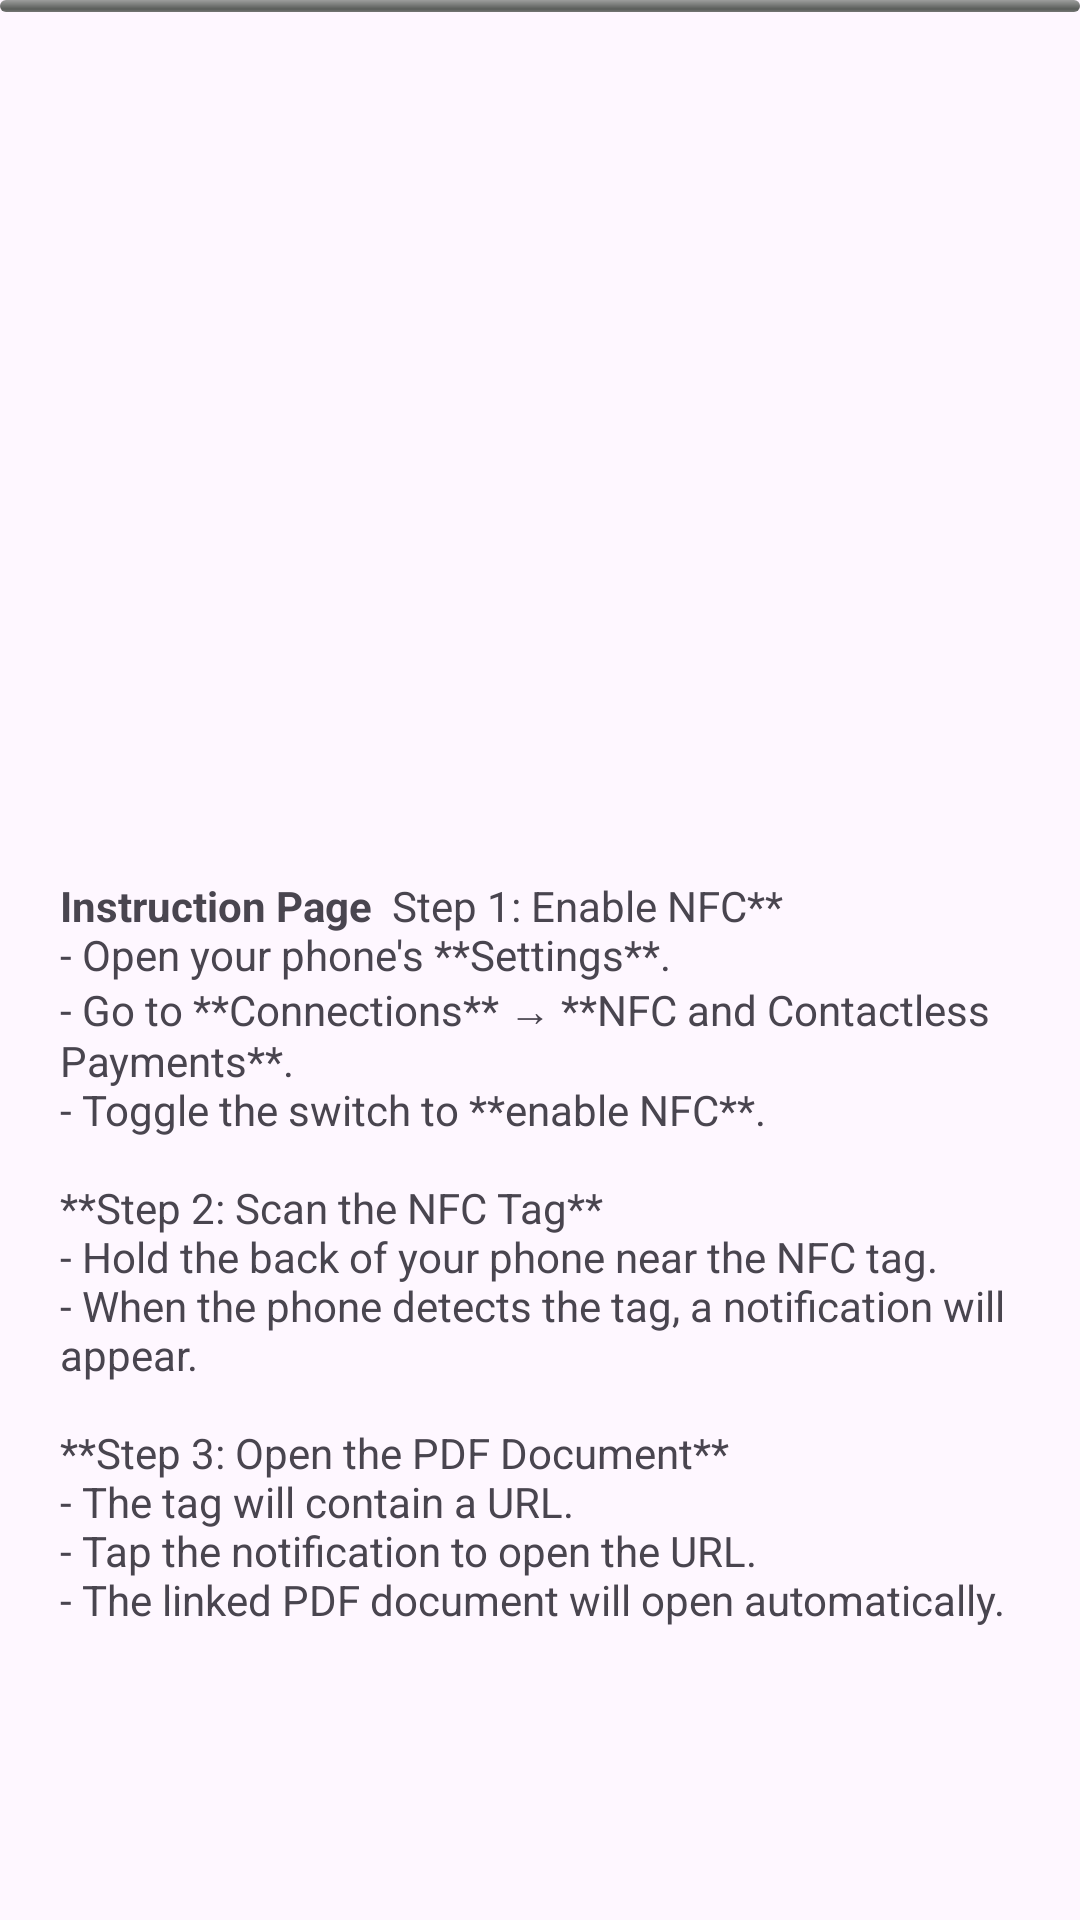

This screen was rendered from an Android layout file. Write that file and the resources it references.
<!-- AndroidManifest.xml: application theme Theme.SmartNFCTag -->
<!-- res/layout/social_media.xml -->
<?xml version="1.0" encoding="utf-8"?>
<RelativeLayout xmlns:android="http://schemas.android.com/apk/res/android"
    xmlns:app="http://schemas.android.com/apk/res-auto"
    xmlns:tools="http://schemas.android.com/tools"
    android:layout_width="match_parent"
    android:layout_height="match_parent">

    
    <ProgressBar
        android:id="@+id/progressBar"
        style="?android:attr/progressBarStyleHorizontal"
        android:layout_width="match_parent"
        android:layout_height="4dp"
        android:layout_alignParentTop="true"
        android:indeterminate="false"
        android:max="100"
        android:progressDrawable="@android:drawable/progress_horizontal"
        android:visibility="visible" />

    <LinearLayout
        android:id="@+id/before_container"
        android:layout_width="match_parent"
        android:layout_height="match_parent"
        android:orientation="vertical"
        android:gravity="center"
        android:padding="20dp">

        
        <ImageView
            android:id="@+id/videoView"
            android:layout_width="match_parent"
            android:layout_height="180dp"
            android:padding="20dp"
            android:background="@drawable/inst_face"/>

        <TextView
            android:layout_width="wrap_content"
            android:layout_height="wrap_content"
            android:layout_marginTop="15dp"
            android:text="@string/PDF_read_Instruction"/>



        
        <LinearLayout
            android:layout_width="match_parent"
            android:layout_height="wrap_content"
            android:orientation="horizontal"
            android:gravity="center"
            android:visibility="gone"
            android:layout_marginTop="20dp">

            
            <Button
                android:id="@+id/btnScan"
                android:layout_width="120dp"
                android:layout_height="wrap_content"
                android:text="Send SMS"
                android:backgroundTint="@color/primary_color"
                android:textColor="@color/white" />

            
            <Button
                android:id="@+id/btnOk"
                android:layout_width="120dp"
                android:layout_height="wrap_content"
                android:text="OK"
                android:layout_marginStart="16dp"
                android:backgroundTint="@color/secondary_color"
                android:textColor="@color/white" />
        </LinearLayout>
    </LinearLayout>
    
    <WebView
        android:id="@+id/webView"
        android:layout_width="match_parent"
        android:layout_height="match_parent"
        android:scrollbars="vertical"
        android:visibility="gone"
        android:layout_below="@id/progressBar"/>

</RelativeLayout>
<!-- resources referenced by this layout -->
<resources>
  <color name="primary_color">#6200EE</color>
  <color name="secondary_color">#2B2D30</color>
  <color name="white">#FFFFFFFF</color>
  <string name="PDF_read_Instruction"><b>Instruction Page </b> Step 1: Enable NFC**  \n- Open your phone\'s **Settings**.  \n- Go to **Connections** → **NFC and Contactless Payments**.  \n- Toggle the switch to **enable NFC**.  \n\n**Step 2: Scan the NFC Tag**  \n- Hold the back of your phone near the NFC tag.  \n- When the phone detects the tag, a notification will appear.  \n\n**Step 3: Open the PDF Document**  \n- The tag will contain a URL.  \n- Tap the notification to open the URL.  \n- The linked PDF document will open automatically. </string>
  <style name="Theme.SmartNFCTag" parent="Base.Theme.SmartNFCTag" />
  <style name="Base.Theme.SmartNFCTag" parent="Theme.Material3.DayNight.NoActionBar">
          
          
      </style>
</resources>
